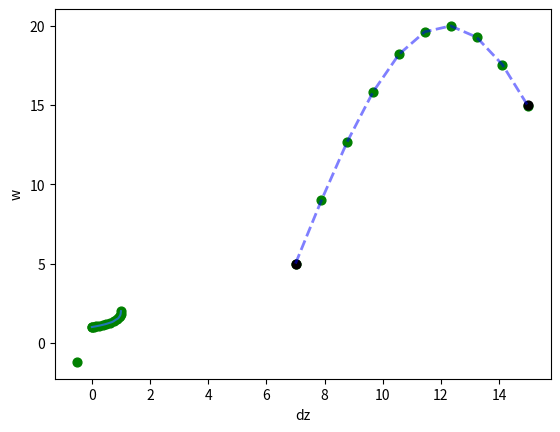

The script that saved this image:
import numpy as np
from mpl_toolkits import mplot3d
import matplotlib.pyplot as plt



dz = np.array([-0.5,0,1/64,1/16,0.125,0.25,0.375,0.5,0.625,0.75,0.875,0.9375,31/32,63/64,1])
w = np.array([-1.2,1,1.005,1.0203113,1.04155,1.087655304,1.139415,1.2,1.273723,1.369762709,1.513176941,1.63098,1.724772,1.79743,2])
print(np.shape(dz))
print(np.shape(w))
guess = np.polyfit(dz,w,30)
p = np.poly1d(guess)


Cmax = 20
z1 = 5
A = (Cmax - z1)
z2 = 15
rdz = z2 - z1
rat = rdz/A
x1 = 7
x2 = 15
k = np.pi/(p(rat)*(x2-x1))
# k = np.pi/(-1.2*(x2-x1))
x = np.linspace(x1,x2,10)
z = A*np.sin((x - x1)*k) +z1
fig = plt.figure()
ax = fig.add_subplot()
ax.plot(x, z, color='blue', linestyle='dashed', linewidth=2, alpha=0.5)
ax.scatter(x, z, color='green', marker='o', s=40)
ax.scatter(x1, z1, color='black', marker='o', s=40)
ax.scatter(x2, z2, color='black', marker='o', s=40)
ax.set_xlabel('x')
ax.set_ylabel('z')
plt.show()
print(z2 - (A*np.sin((x2 - x1)*k) +z1))


xp = np.linspace(0, 1, 80)
plt.plot(xp, p(xp), '-')
ax.scatter(dz, w, color='green', marker='o', s=40)
ax.set_xlabel('dz')
ax.set_ylabel('w')
plt.show()